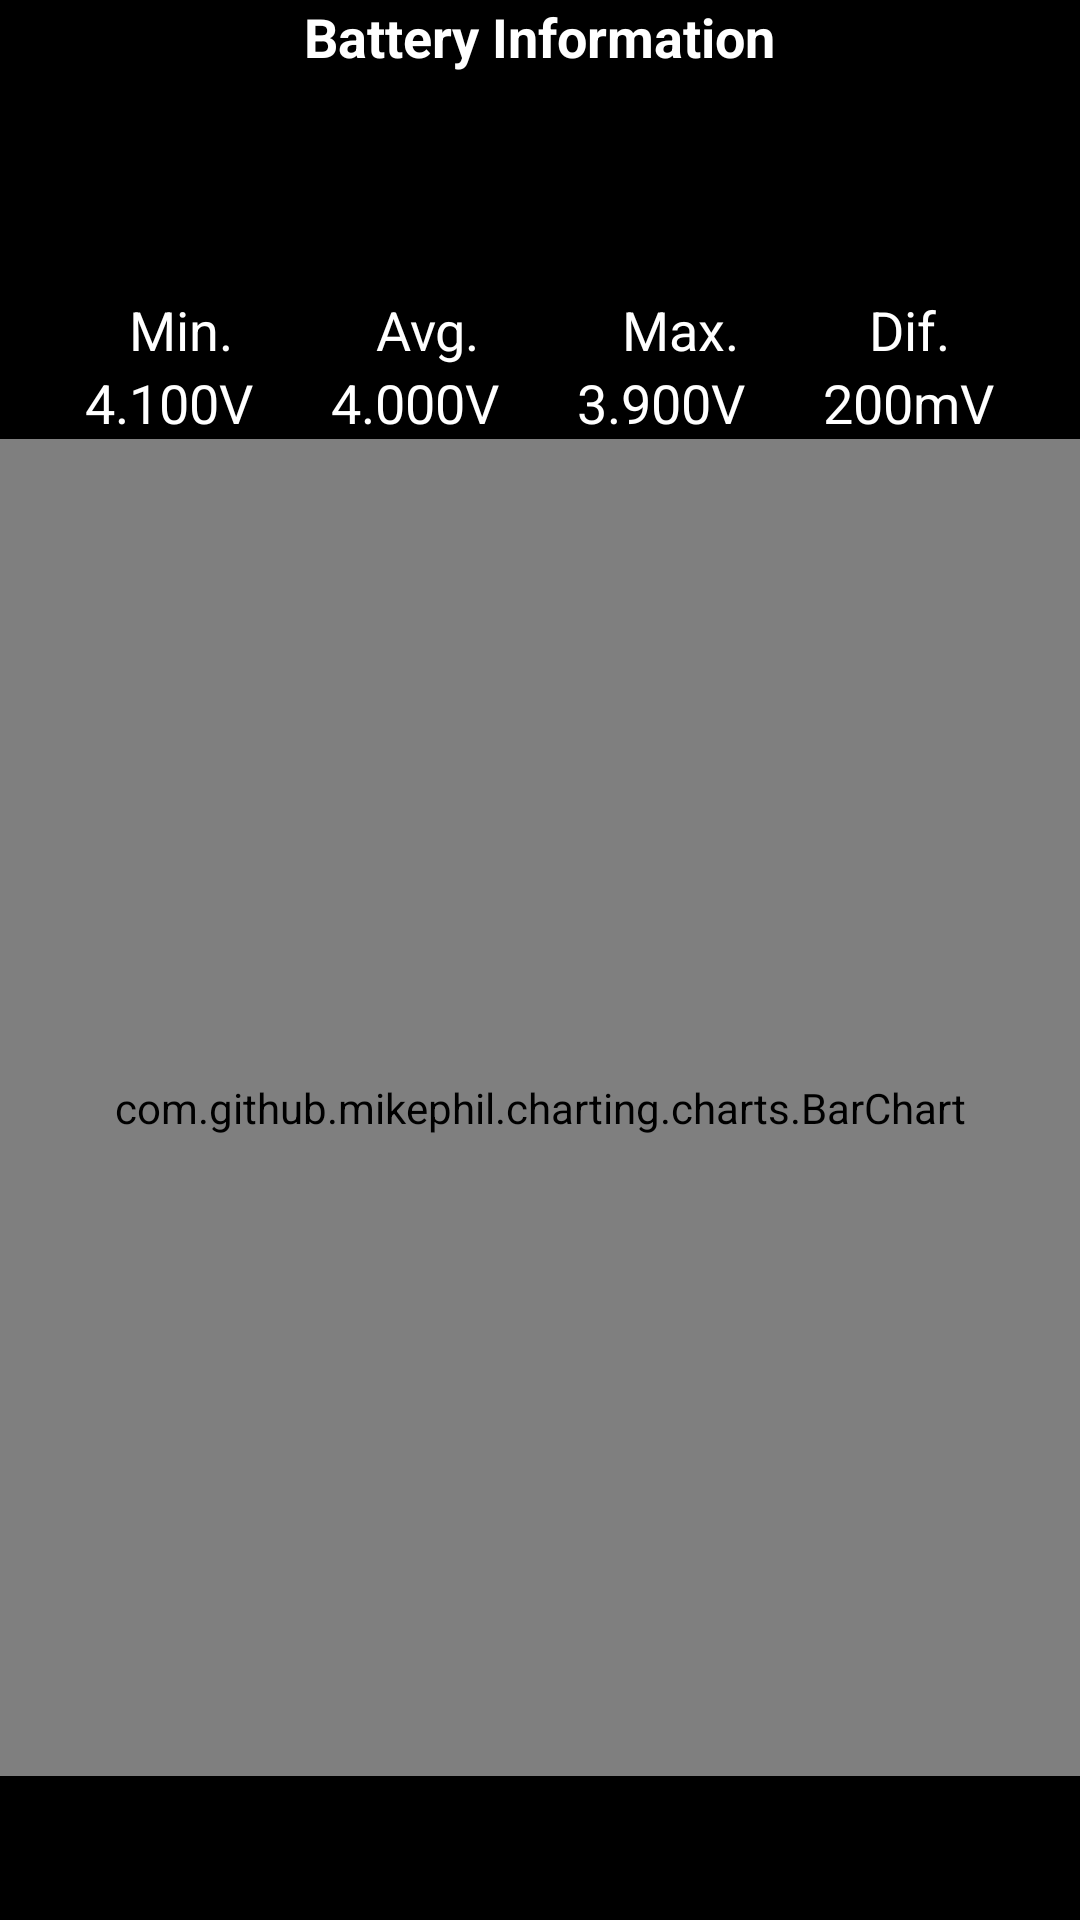

Write the Android layout XML for this screen, with the resource values it uses.
<!-- AndroidManifest.xml: application theme AppTheme -->
<!-- res/layout/activity_battery_voltages_noite.xml -->
<RelativeLayout
    xmlns:android="http://schemas.android.com/apk/res/android"
    xmlns:tools="http://schemas.android.com/tools"
    android:layout_width="match_parent"
    android:layout_height="match_parent"
    tools:context="pt.alexmol.fluencezespy.BatteryVoltages"
    android:background="#000000">



    <LinearLayout xmlns:android="http://schemas.android.com/apk/res/android"
        android:layout_width="fill_parent" android:layout_height="fill_parent"
        android:id="@+id/layoutContainerVbat" android:orientation="vertical">


        <RelativeLayout
            android:layout_width="fill_parent"
            android:layout_height="0dp"
            android:layout_weight="0.23"
            >

            <TextView
                android:layout_width="wrap_content"
                android:layout_height="wrap_content"
                android:textAppearance="?android:attr/textAppearanceMedium"
                android:text="Battery Information"
                android:id="@+id/battery_information"
                android:textColor="#ffffff"
                android:textSize="@dimen/fonte_normal"
                android:layout_alignParentTop="true"
                android:layout_centerHorizontal="true"
                android:textStyle="bold"
                android:textAlignment="center"
                android:scrollIndicators="left|right"
                android:maxLines="3" />

            <TextView
                android:layout_width="wrap_content"
                android:layout_height="wrap_content"
                android:textAppearance="?android:attr/textAppearanceMedium"
                android:text="4.100V      4.000V      3.900V      200mV"
                android:id="@+id/cell_information"
                android:textColor="#ffffff"
                android:textSize="@dimen/fonte_normal"
                android:layout_alignParentBottom="true"
                android:layout_centerHorizontal="true" />

            <TextView
                android:layout_width="wrap_content"
                android:layout_height="wrap_content"
                android:textAppearance="?android:attr/textAppearanceMedium"
                android:text="Min.           Avg.           Max.          Dif."
                android:id="@+id/textView5"
                android:textColor="#ffffff"
                android:textSize="@dimen/fonte_normal"
                android:layout_above="@+id/cell_information"
                android:layout_centerHorizontal="true" />
        </RelativeLayout>


        <RelativeLayout
            android:layout_width="fill_parent"
            android:layout_height="0dp"
            android:layout_weight="0.7"
            >

            <com.github.mikephil.charting.charts.BarChart
                android:id="@+id/chart"
                android:layout_width="match_parent"
                android:layout_height="match_parent" />


        </RelativeLayout>

        <RelativeLayout
            android:layout_width="fill_parent"
            android:layout_height="0dp"
            android:layout_weight="0.075"
            >

            <TextView
                android:layout_width="wrap_content"
                android:layout_height="wrap_content"
                android:textAppearance="?android:attr/textAppearanceMedium"
                android:text="All Cells OK"
                android:id="@+id/relatorio_celulas"
                android:textColor="#ffffff"
                android:textSize="@dimen/fonte_pequena"
                android:layout_centerVertical="true"
                android:layout_centerHorizontal="true"
                android:visibility="invisible" />
        </RelativeLayout>


    </LinearLayout>

</RelativeLayout>
<!-- resources referenced by this layout -->
<resources>
  <dimen name="fonte_normal">14sp</dimen>
  <dimen name="fonte_pequena">12sp</dimen>
  <style name="AppTheme" parent="Theme.AppCompat.Light.DarkActionBar">
          
      </style>
</resources>
